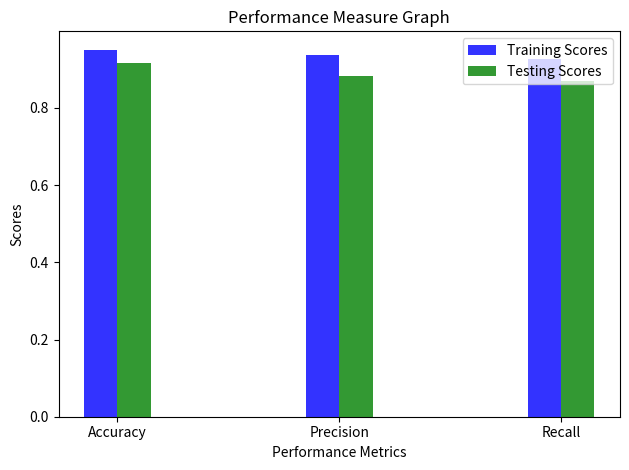

Recreate this plot in Python.
# Graph plotting for RF

import numpy as np
import matplotlib.pyplot as plt
a=1
b=2
c=(a,b)
print(c)
# data to plot
n_groups = 3
score_training = (0.951, 0.937, 0.927)
score_testing = (0.917, 0.882, 0.869)

# create plot
fig, ax = plt.subplots()
index = np.arange(n_groups)
bar_width = 0.15
opacity = 0.8

rects1 = plt.bar(index, score_training, bar_width,
alpha=opacity,
color='b',
label='Training Scores')

rects2 = plt.bar(index + bar_width, score_testing, bar_width,
alpha=opacity,
color='g',
label='Testing Scores')



plt.xlabel('Performance Metrics')
plt.ylabel('Scores')
plt.title('Performance Measure Graph')
plt.xticks(index + bar_width/2, ('Accuracy', 'Precision', 'Recall'))
plt.legend()

plt.tight_layout()
plt.show()